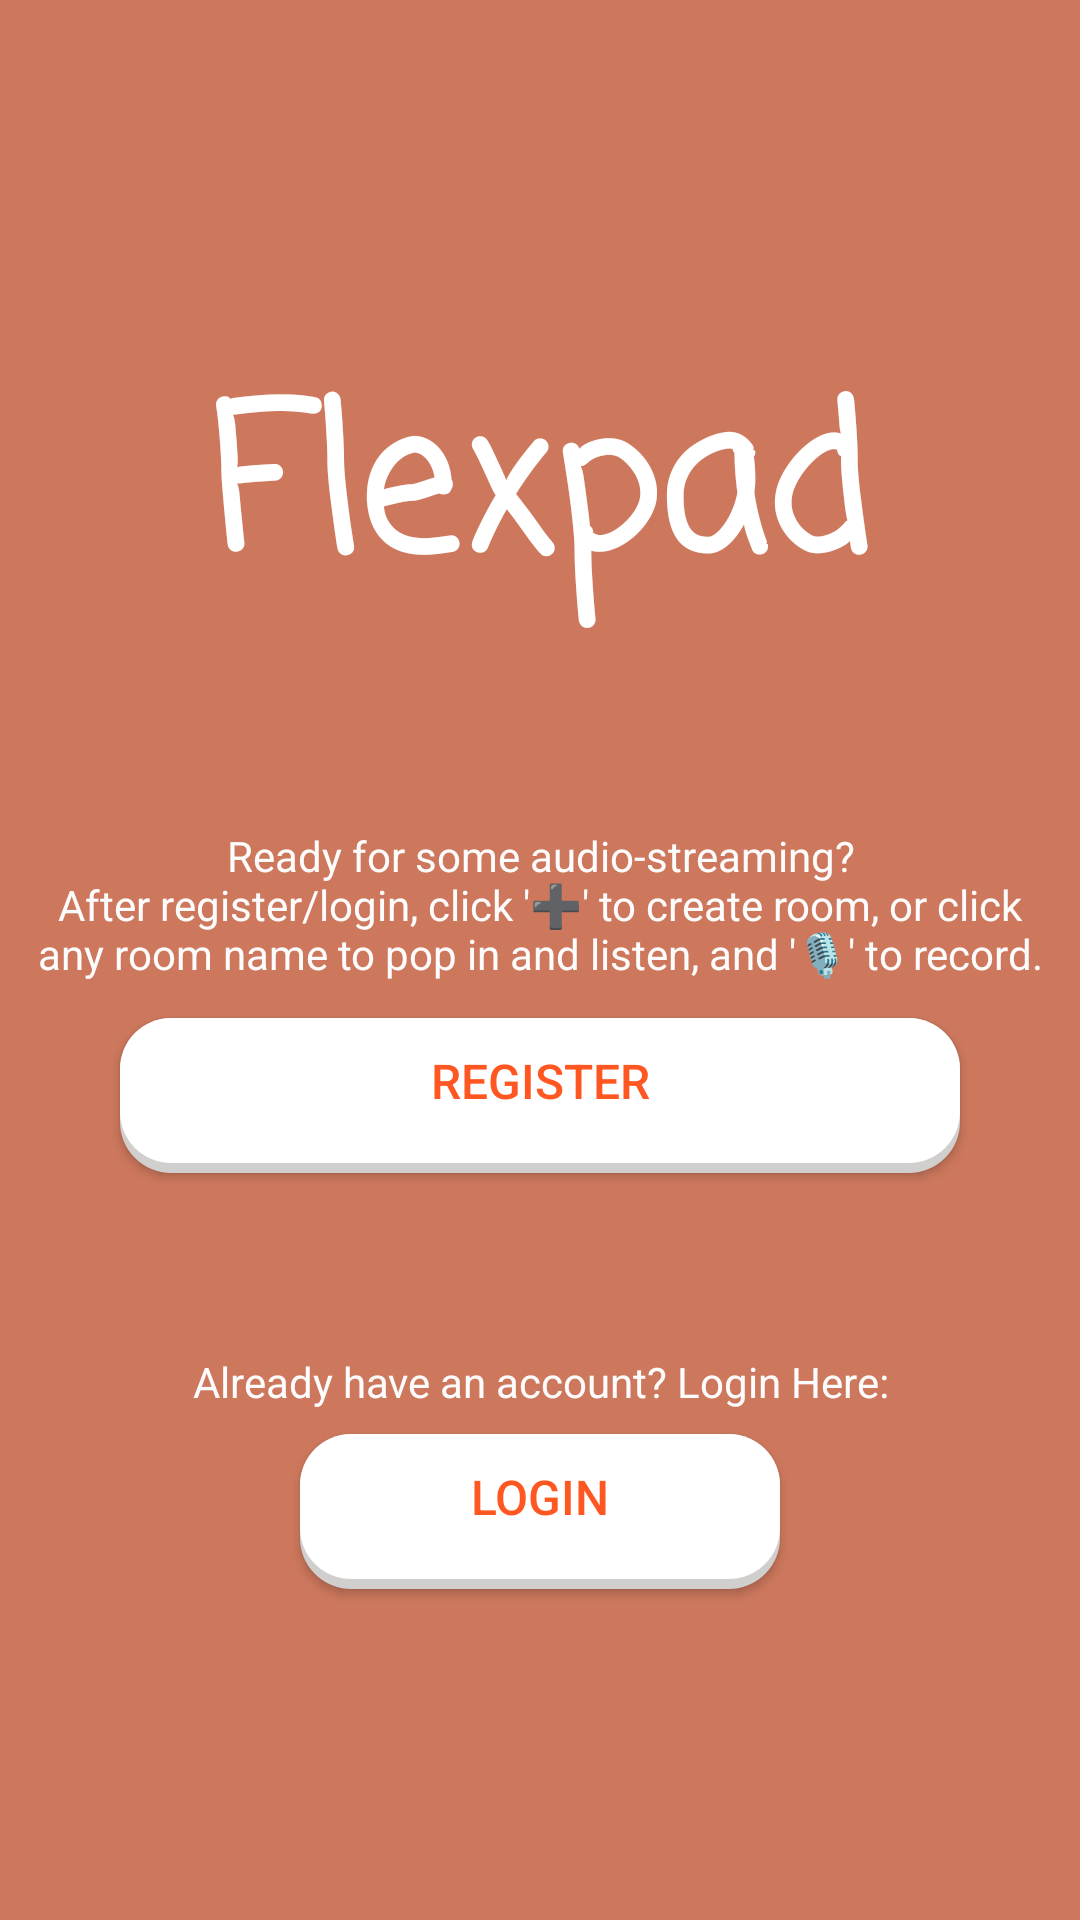

Produce the Android XML layout that renders to this screen, including the resource entries it uses.
<!-- AndroidManifest.xml: activity theme WelcomeTheme -->
<!-- res/layout/activity_start.xml -->
<?xml version="1.0" encoding="utf-8"?>
<LinearLayout
    xmlns:android="http://schemas.android.com/apk/res/android"
    xmlns:app="http://schemas.android.com/apk/res-auto"
    xmlns:tools="http://schemas.android.com/tools"
    android:layout_width="match_parent"
    android:gravity="center"
    android:orientation="vertical"
    android:background="@color/colorAccent"
    android:layout_height="match_parent"
    tools:context=".StartActivity">

    <TextView
        android:layout_width="wrap_content"
        android:layout_height="wrap_content"
        android:layout_marginTop="5dp"
        android:text="@string/flexpad"
        android:textColor="#fff"
        android:textSize="66sp"
        android:textStyle="bold"
        android:fontFamily="casual" />

    <TextView
        android:layout_width="match_parent"
        android:layout_height="wrap_content"
        android:layout_marginTop="60dp"
        android:layout_marginStart="8dp"
        android:layout_marginEnd="8dp"
        android:textAlignment="center"
        android:textColor="@color/colorWhite"
        android:text="@string/onboarding_text" />

    <Button
        android:id="@+id/register"
        android:layout_width="match_parent"
        android:layout_height="wrap_content"
        android:layout_marginStart="40dp"
        android:layout_marginEnd="40dp"
        android:layout_marginTop="12dp"
        android:background="@drawable/white_duolingable"
        android:textColor="@color/colorPrimaryDark"
        android:textSize="16sp"
        android:text="@string/register" />

    <TextView
        android:layout_width="match_parent"
        android:layout_height="wrap_content"
        android:layout_marginTop="60dp"
        android:layout_marginStart="8dp"
        android:layout_marginEnd="8dp"
        android:textAlignment="center"
        android:textColor="@color/colorWhite"
        android:text="@string/already_have_an_account" />

    <Button
        android:id="@+id/login"
        android:layout_width="match_parent"
        android:layout_height="wrap_content"
        android:layout_marginStart="100dp"
        android:layout_marginEnd="100dp"
        android:layout_marginTop="8dp"
        android:background="@drawable/white_duolingable"
        android:textColor="@color/colorPrimaryDark"
        android:textSize="16sp"
        android:text="@string/login" />

</LinearLayout>
<!-- resources referenced by this layout -->
<resources>
  <color name="colorAccent">#CD785D</color>
  <color name="colorPrimaryDark">#FF5722</color>
  <color name="colorWhite">#FCFCFC</color>
  <!-- drawable white_duolingable (drawable) -->
  <?xml version="1.0" encoding="utf-8"?>
  <layer-list xmlns:android="http://schemas.android.com/apk/res/android">
  
      
      <item>
          <shape  android:shape="rectangle">
  
              
              <solid android:color="#D1CECE" />
              <corners android:radius="17dp" />
  
          </shape>
      </item>
  
      
      <item android:bottom="10px">
  
          <shape  android:shape="rectangle">
              <padding android:bottom="20dp"
                  android:top="10dp"
                  android:left="20dp"
                  android:right="20dp"/>
  
              
              <solid android:color="#ffffff" />
              <corners android:radius="17dp" />
          </shape>
  
      </item>
  </layer-list>
  <string name="already_have_an_account">Already have an account? Login Here:</string>
  <string name="flexpad">Flexpad</string>
  <string name="login">login</string>
  <string name="onboarding_text">Ready for some audio-streaming?\nAfter register/login, click \'➕\' to create room, or click any room name to pop in and listen, and \'🎙️\' to record.</string>
  <string name="register">register</string>
  <style name="WelcomeTheme" parent="AppTheme">
          <item name="android:windowBackground">@drawable/welcome</item>
      </style>
  <style name="AppTheme" parent="Theme.AppCompat.Light.NoActionBar">
          
          <item name="colorPrimary">@color/colorPrimary</item>
          <item name="colorPrimaryDark">@color/colorPrimaryDark</item>
          <item name="colorAccent">@color/colorAccent</item>
      </style>
  <!-- drawable welcome (drawable) -->
  <?xml version="1.0" encoding="utf-8"?>
  <layer-list xmlns:android="http://schemas.android.com/apk/res/android"
      android:opacity="opaque">
      <item android:drawable="@drawable/flexpadimg" />
  
  </layer-list>
  <color name="colorPrimary">#FF5722</color>
  <!-- drawable flexpadimg: png bitmap (drawable, 19820 bytes) -->
</resources>
